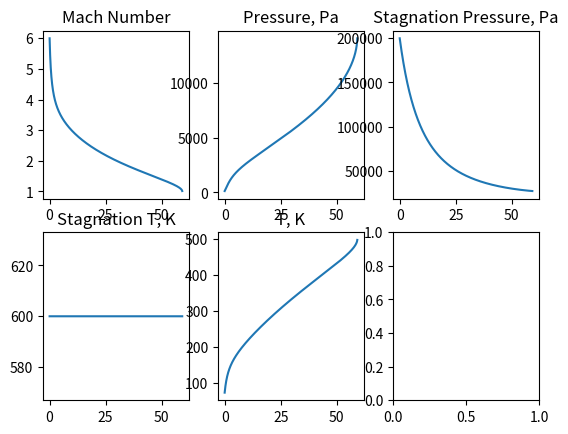

The matplotlib source for this figure:
# -*- coding: utf-8 -*-
"""
Created on Tue Sep 30 13:52:57 2025

[redacted]
"""

# ICF HW6 Problem 3 

# Part a: Numerically solve for length until M = 1

import numpy as np
import matplotlib.pyplot as plt


# define function dm/dx

def dm_dx(M, f, x, gamma=1.4):
    c1 = (1 + (gamma-1)*0.5 * M **2) / ( (M**2 - 1))
    c2 = (gamma*M**2) * f / ( np.exp(1/(x+1)))
    c3 = -2 / ((x+1)**2)
    return M * c1 * (c3-c2)
    

dx = 0.001 #dx in mm
xmin = 0
xmax = 100
n_samples = int((xmax-xmin)/dx)


x = np.linspace(0, 100, n_samples)
M = np.zeros_like(x)
M[0] = 6

f = 0.005

tol = 1e-2

def find_choke(M=M, x = x, f = f):
    for i in range(len(x) -1):
        M[i+1] = M[i] + dx * dm_dx(M[i], f, x[i])
        if (abs(M[i] - 1) < tol) or (M[i]<1):
            i_break = i
            break
    return (x[i_break], M[:i_break])


L1  = find_choke()[0]
M_array = find_choke()[1]



# part b: residence time 

T0 = 600 # stag temp in K
p0 = 200 * 10**3 # stag pressure in pa
R = 287 # gas constant for air, j/kg*K
n2 = int(L1/dx)
x2 = np.linspace(0, L1, n2)

#initialize all relevant flow properties

u = np.zeros_like(x2)
A = np.zeros_like(x2)
T = np.zeros_like(x2)
rho = np.zeros_like(x2)
p = np.zeros_like(x2)
p0_array = np.zeros_like(x2)

T0_array = np.zeros_like(x2)
time = 0

def pressure_isen(M, gamma = 1.4):
   return (1 + 0.2*M**2) ** (-1 * (gamma/(gamma-1)))

def flow_property_functions(M, T0= T0, p0 = p0, R= R, gamma = 1.4):
    c1 = 1 + (gamma-1) * 0.5 * (M **2.0)
    T = 1/c1 * T0 # T in K
    u = M * np.sqrt(gamma*R*T) # u here in m/s
    props = {
        "temp": T,
        "u" : u}
    return props

# intialize the density constant for later on
props = flow_property_functions(M_array[0])
A_init = np.pi*np.exp(2)
u_init = props["u"]
p_init = p0 * pressure_isen(M_array[0])
T_init = props["temp"]
rho_init = p_init /( R * T_init)
rho_const = rho_init * u_init * A_init


# for loop to solve for properties and can use it to add up residence times
for i in range(len(M_array)):
    props = flow_property_functions(M_array[i])
    T[i] = props["temp"]
    T0_array[i] = T0 # adiabatic assumption
    u[i] = props["u"]
    A[i] = np.pi * np.exp(2/(x2[i]+1))
    rho[i] = rho_const / (u[i] * A[i])
    p[i] = rho[i] * R * T[i]
    p0_array[i] = p[i] * 1/pressure_isen(M_array[i])
    
    #res time
    time += dx / u[i]


fig1, axs = plt.subplots(2,3)

Mplot = axs[0,0].plot(x2, M_array)
axs[0,0].set_title('Mach Number')
p_plot = axs[0,1].plot(x2, p)
axs[0,1].set_title('Pressure, Pa')
p0_plot = axs[0,2].plot(x2, p0_array)
axs[0,2].set_title('Stagnation Pressure, Pa')
T0_plot = axs[1,0].plot(x2, T0_array)
axs[1,0].set_title('Stagnation T, K')
T_plot = axs[1, 1].plot(x2, T)
axs[1,1].set_title('T, K')

plt.show()


